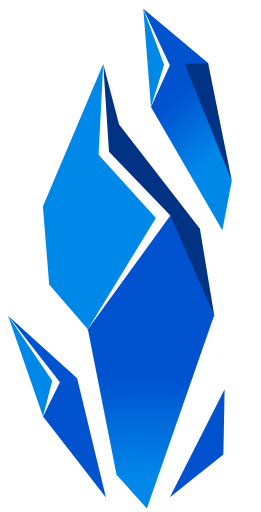
t = 0.00 s
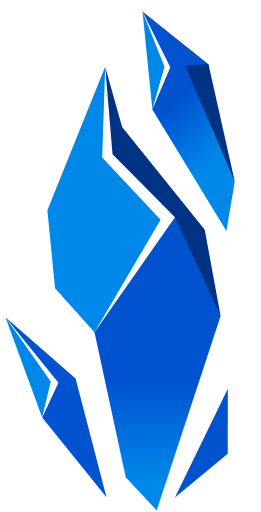
t = 1.63 s
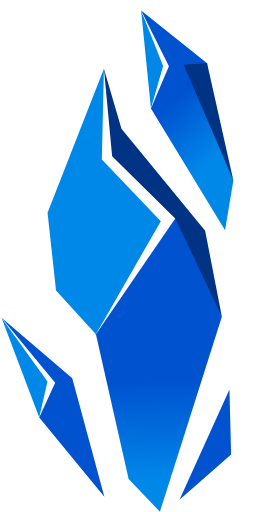
t = 3.38 s
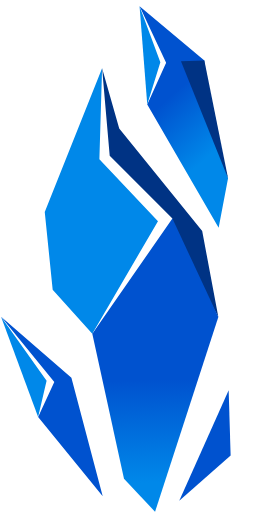
t = 5.00 s
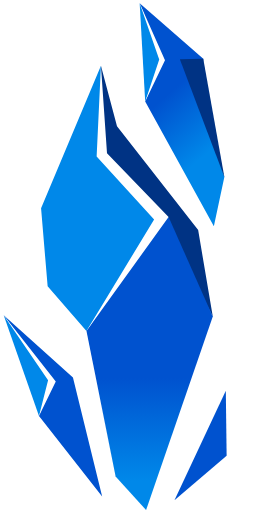
t = 6.63 s
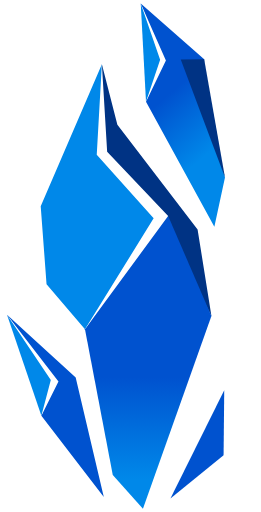
t = 8.00 s

The animated SVG that drew these frames (rendered in a browser with its animation timeline set to each time). Animation: 8 SMIL elements (animateMotion=4,animateTransform=4); one cycle of 10.00 s, repeats indefinitely.

<svg xmlns="http://www.w3.org/2000/svg" viewBox="2450 0 5100 10000"><linearGradient id="gr1" gradientTransform="rotate(90)"><stop stop-color="#0052cf" offset="55%"></stop><stop stop-color="#0088e9" offset="90%"></stop></linearGradient><linearGradient id="gr2" gradientTransform="rotate(70.3434)"><stop stop-color="#0052cf" offset="50%"></stop><stop stop-color="#0088e9" offset="90%"></stop></linearGradient><g transform="translate(4962, 5591)"><polygon points="-495,-4342 -483,-2600 676,-1357 -795,838 -1551,-35 -1674,-1560" fill="#0088e9"></polygon><polygon points="-495,-4342 -185,-3159 1394,-1124 1674,565 676,-1357 -483,-2600" fill="#003384"></polygon><polygon points="817,-1380 1674,565 358,4342 -235,3683 -795,838 676,-1357" fill="url('#gr1')"></polygon><polygon points="-495,-4342 -382,-2630 817,-1380 -795,838 534,-1334 -585,-2570" fill="#fff"></polygon><animateMotion dur="10s" path="M 0 0 c 14.726 3.145 31.984 8.218 50.989 15.135 c 56.382 20.521 90.549 43.599 85.419 57.694 c -5.13 14.095 -46.138 9.812 -102.52 -10.71 c -56.382 -20.521 -90.549 -43.599 -85.419 -57.694 c 3.401 -9.344 22.569 -10.611 51.531 -4.425" repeatCount="indefinite" calcMode="spline" keyTimes="0;0.05;0.3;0.55;0.8;1" keyPoints="0;0.123;0.373;0.623;0.873;1" keySplines="0.633 0.575 1 1;0 0 0.46 0.93;0.54 0.07 1 1;0 0 0.46 0.93;0.417 0.062 0.794 0.626" additive="sum"></animateMotion><animateTransform attributeName="transform" type="rotate" dur="10s" values="0;-0.601;-1.601;-0.601;0.399;0" repeatCount="indefinite" calcMode="spline" keyTimes="0;0.1;0.35;0.6;0.85;1" keySplines="0.601 0.458 1 1;0 0 0.46 0.93;0.54 0.07 1 1;0 0 0.46 0.93;0.369 0.073 0.716 0.506" additive="sum"></animateTransform></g><g transform="translate(6114.5, 2333.5)"><polygon points="-864.5,-2163.5 -401.5,-1066.5 -714.5,-244.5" fill="#0088e9"></polygon><polygon points="-864.5,-2163.5 401.5,-1104.5 403.5,-331.5 864.5,1197.5 680.5,2163.5 -714.5,-244.5 -401.5,-1066.5" fill="url('#gr2')"></polygon><polygon points="401.5,-1104.5 864.5,1197.5 -55.5,-1087.5" fill="#003384"></polygon><polygon points="-864.5,-2163.5 -345.5,-1061.5 -714.5,-244.5 -458.5,-1071.5" fill="#fff"></polygon><animateMotion dur="10s" path="M 0 0 c 21.943 19.481 34.413 31.967 33.135 33.49 c -1.928 2.298 -33.856 -21.881 -79.818 -60.449 c -45.963 -38.567 -75.319 -65.811 -73.391 -68.109 c 1.928 -2.298 33.856 21.881 79.818 60.449 c 15.493 13 29.099 24.713 40.256 34.619" repeatCount="indefinite" calcMode="spline" keyTimes="0;0.2;0.45;0.7;0.95;1" keyPoints="0;0.118;0.368;0.618;0.868;1" keySplines="0.206 0.374 0.583 0.938;0.54 0.07 1 1;0 0 0.46 0.93;0.54 0.07 1 1;0 0 0.367 0.425" additive="sum"></animateMotion><animateTransform attributeName="transform" type="rotate" dur="10s" values="0;-1.5;0;1.5;0" repeatCount="indefinite" calcMode="spline" keyTimes="0;0.25;0.5;0.75;1" keySplines="0 0 0.46 0.93;0.54 0.07 1 1;0 0 0.46 0.93;0.54 0.07 1 1" additive="sum"></animateTransform></g><g transform="translate(3564, 7943)"><polygon points="-956,-1774 -18,-491 -273,195" fill="#0088e9"></polygon><polygon points="-956,-1774 393,-555 956,1774 -273,195 -18,-491" fill="#0052cf"></polygon><polygon points="-956,-1774 57,-478 -273,195 -93,-505" fill="#fff"></polygon><animateMotion dur="10s" path="M 0 0 c 0 9 -20 15 -50 15 c -30 0 -50 -6 -50 -15 c 0 -9 20 -15 50 -15 c 30 0 50 6 50 15" repeatCount="indefinite" calcMode="spline" keyTimes="0;0.25;0.5;0.75;1" keyPoints="0;0.25;0.5;0.75;1" keySplines="0.54 0.07 1 1;0 0 0.46 0.93;0.54 0.07 1 1;0 0 0.46 0.93" additive="sum"></animateMotion><animateTransform attributeName="transform" type="rotate" dur="10s" values="0;-0.601;-1.601;-0.601;0.399;0" repeatCount="indefinite" calcMode="spline" keyTimes="0;0.1;0.35;0.6;0.85;1" keySplines="0.601 0.458 1 1;0 0 0.46 0.93;0.54 0.07 1 1;0 0 0.46 0.93;0.369 0.073 0.716 0.506" additive="sum"></animateTransform></g><g transform="translate(6304, 8659.5)"><polygon points="535,-1054.5 511,217.5 -535,1054.5" fill="#0052cf"></polygon><animateMotion dur="10s" path="M 0 0 c 10.731 -8.529 37.866 -10.26 73.364 -4.001 c 44.316 7.814 72.124 22.872 69.519 37.644 c -2.605 14.772 -33.885 19.411 -78.202 11.597 c -44.316 -7.814 -72.124 -22.872 -69.519 -37.644 c 0.518 -2.939 2.172 -5.477 4.838 -7.596" repeatCount="indefinite" calcMode="spline" keyTimes="0;0.15;0.4;0.65;0.9;1" keyPoints="0;0.223;0.473;0.723;0.973;1" keySplines="0.572 0.314 1 1;0 0 0.46 0.93;0.54 0.07 1 1;0 0 0.46 0.93;0.347 0.107 0.683 0.477" additive="sum"></animateMotion><animateTransform attributeName="transform" type="rotate" dur="10s" values="0;-1.404;-2.904;-1.404;0.096;0" repeatCount="indefinite" calcMode="spline" keyTimes="0;0.2;0.45;0.7;0.95;1" keySplines="0.551 0.166 1 1;0 0 0.46 0.93;0.54 0.07 1 1;0 0 0.46 0.93;0.337 0.19 0.671 0.53" additive="sum"></animateTransform></g></svg>